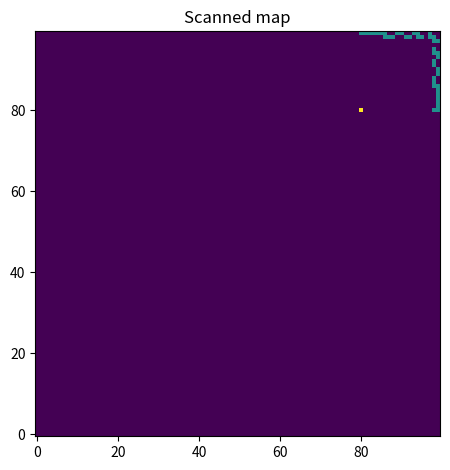

Generate this figure with matplotlib:
import numpy as np
import math
import matplotlib as mpl
import matplotlib.pyplot as plt

def pythagoras(obstacleX, obstacleY, rosX, rosY):
    dist_x = (obstacleX - rosX) ** 2
    dist_y = (obstacleY - rosY) ** 2
    return math.sqrt(dist_x + dist_y)


mapW = 100
mapH = 100
realMap = [[0] * mapW for _ in range(mapH)]  # realMap -> 100x100
scannedMap = [[0] * mapW for _ in range(mapH)]  # scannedMap -> 100x100
rosX = 80  # initial LIDAR x position
rosY = 80  # initial LIDAR y position
maxRange = 100  # LIDAR range
maxAngle = 0.5 * math.pi  # LIDAR max angle

angleIncrements = np.linspace(0, -maxAngle, 100, False)

scanData = []

# Create walls with thickness of 2 in realMap
for i in range(0, 100):
    realMap[i][0] = -1
    realMap[i][1] = -1
    realMap[i][99] = -1
    realMap[i][98] = -1

realMap[0] = [-1] * mapW
realMap[1] = [-1] * mapW
realMap[98] = [-1] * mapW
realMap[99] = [-1] * mapW

# Set robot position
realMap[rosX][rosY] = 2
scannedMap[rosX][rosY] = 2

# For each laser beam
for angle in angleIncrements:
    x2 = rosX + maxRange * math.cos(angle)
    y2 = rosY - maxRange * math.sin(angle)
    
    # Divide the beam by 50 parts and iterate each from the origin till obstacle/end
    for i in range(0, 50):
        u = i/50
        # Interpolation
        x = int(x2 * u + rosX * (1 - u))
        y = int(y2 * u + rosY * (1 - u))

        if 0 < x < mapW and 0 < y < mapH:
            angleStr = "Angle_" + str(angle)
            if realMap[x][y] == -1:  # Wall found
                dist = pythagoras(x, y, rosX, rosY)
                print("x: " + str(x))
                print("y: " + str(y))
                scanData.append([angleStr, dist, x, y])  # Store data
                break


# Add scanned obstacles positions to scannedMap
for data in scanData:
    scanX = data[2]
    scanY = data[3]
    scannedMap[scanX][scanY] = 1

# Plot the map
fig, ax = plt.subplots()
im = ax.imshow(np.transpose(scannedMap), origin='lower')

ax.set_title("Scanned map")
fig.tight_layout()
plt.show()


